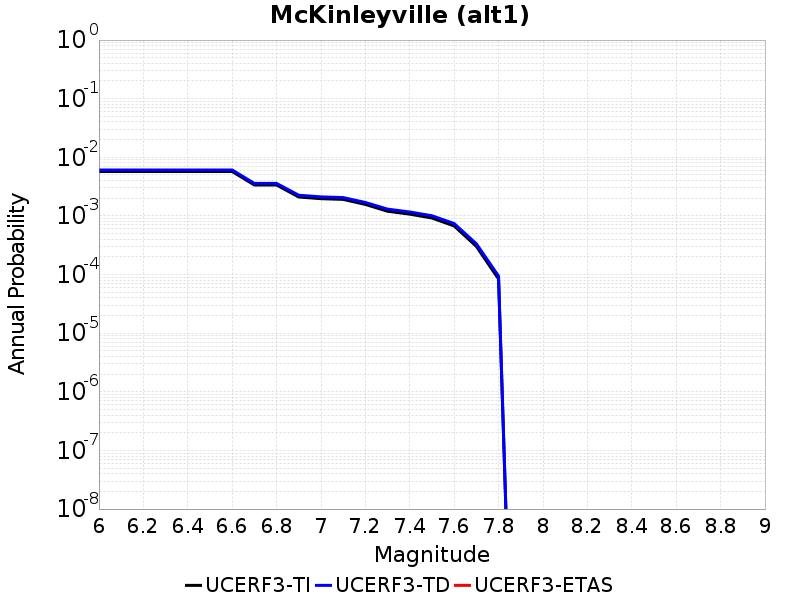

The table this chart was drawn from, first rows:
Magnitude, UCERF3-TI Prob, UCERF3-TD Prob, UCERF3-ETAS Prob
6.0, 0.005738, 0.006083, 0.0
6.1, 0.005738, 0.006083, 0.0
6.2, 0.005738, 0.006083, 0.0
6.3, 0.005738, 0.006083, 0.0
6.4, 0.005738, 0.006083, 0.0
6.5, 0.005738, 0.006083, 0.0
6.6, 0.005738, 0.006083, 0.0
6.7, 0.003377, 0.003591, 0.0
6.8, 0.003377, 0.003591, 0.0
6.9, 0.002105, 0.002256, 0.0
7.0, 0.00197, 0.002114, 0.0
7.1, 0.001916, 0.002058, 0.0
7.2, 0.001573, 0.001698, 0.0
7.3, 0.001203, 0.001307, 0.0
7.4, 0.001073, 0.001168, 0.0
7.5, 9.218261E-4, 0.001007, 0.0
7.6, 6.7518733E-4, 7.4165873E-4, 0.0
7.7, 3.0291567E-4, 3.35104E-4, 0.0
7.8, 8.411359E-5, 9.4247174E-5, 0.0
